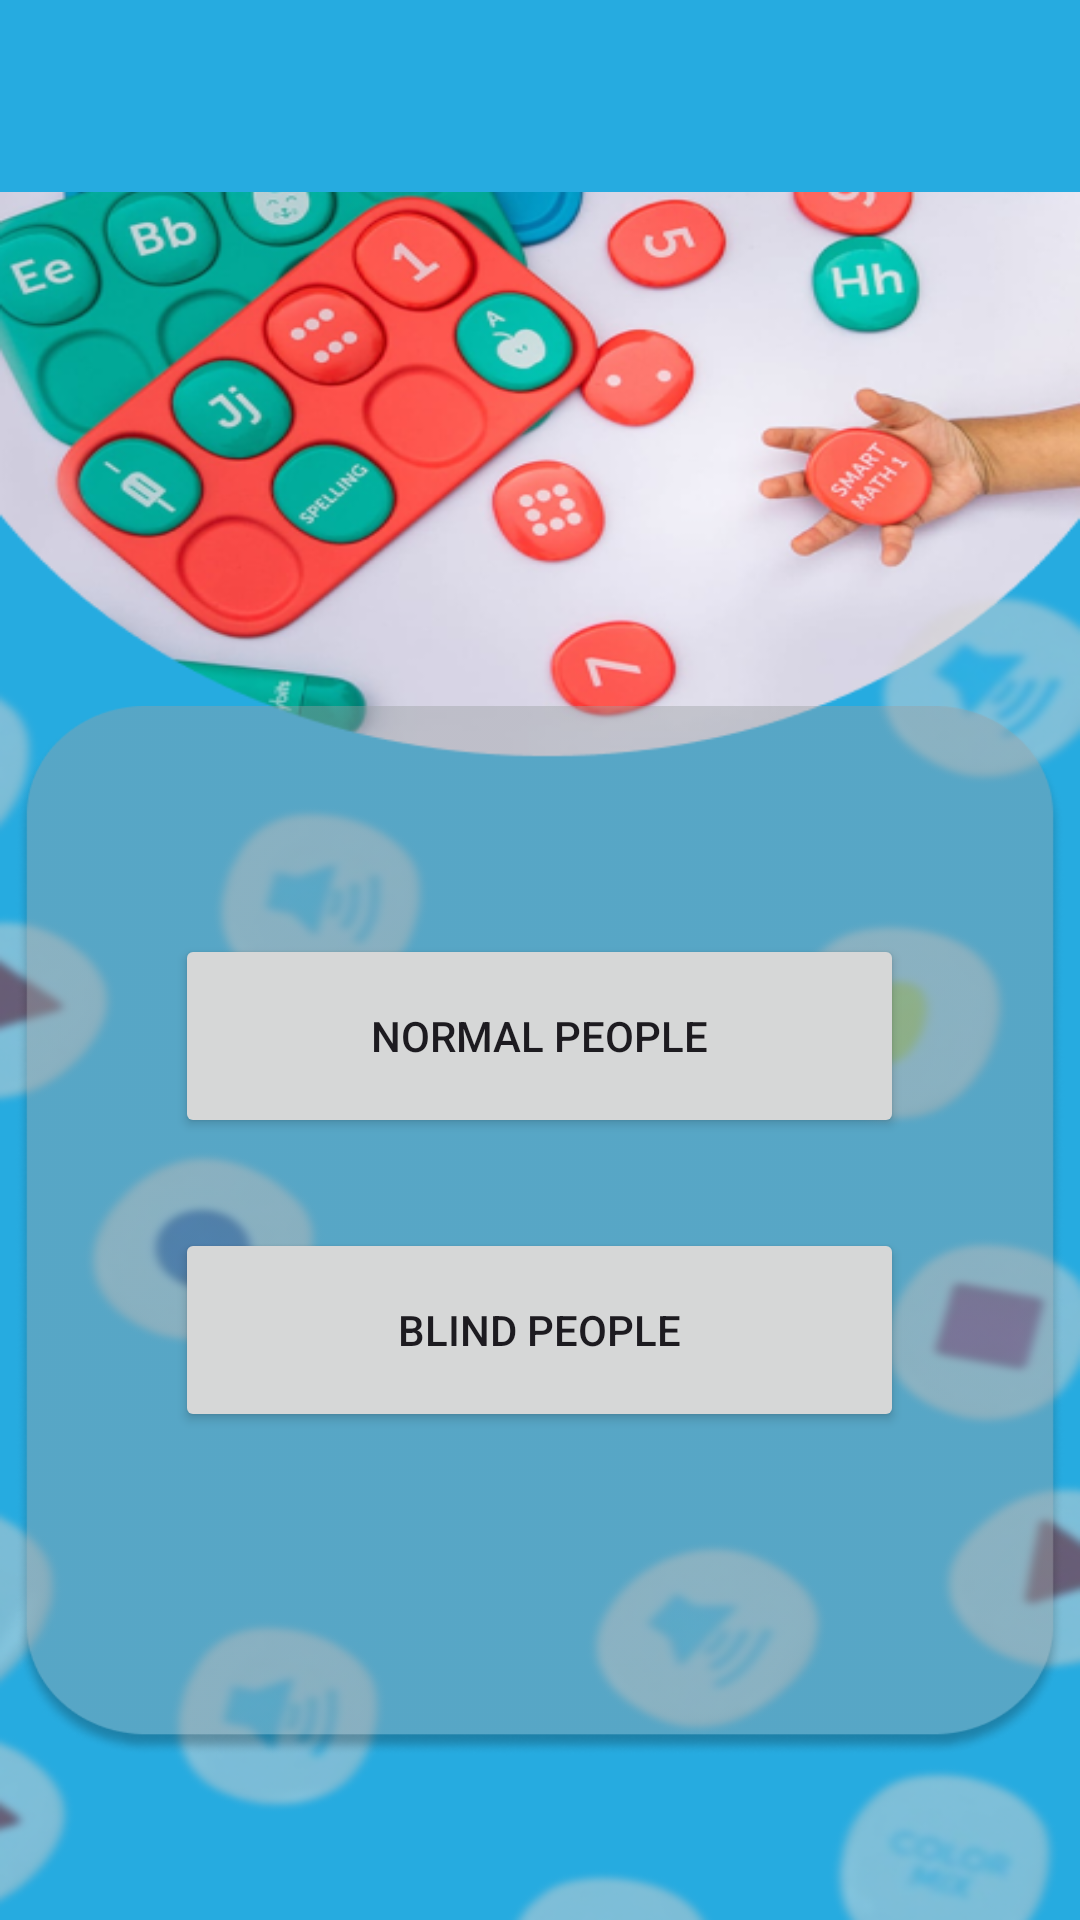

Android layout source for this screen:
<!-- AndroidManifest.xml: application theme Theme.Playbits4All -->
<!-- res/layout/activity_normal_and_blind.xml -->
<?xml version="1.0" encoding="utf-8"?>
<androidx.constraintlayout.widget.ConstraintLayout xmlns:android="http://schemas.android.com/apk/res/android"
    xmlns:app="http://schemas.android.com/apk/res-auto"
    xmlns:tools="http://schemas.android.com/tools"
    android:layout_width="match_parent"
    android:layout_height="match_parent"
    tools:context=".Normal_and_Blind"
    android:background="@drawable/nab_backgroud">

    <include
        android:id="@+id/include"
        layout="@layout/actionbar"
        android:layout_width="match_parent"
        android:layout_height="wrap_content"
        app:layout_constraintTop_toTopOf="parent" />

    <RelativeLayout
        android:layout_width="350dp"
        android:layout_height="350dp"
        android:layout_marginTop="152dp"
        android:background="@drawable/bigbox"
        android:orientation="vertical"
        android:padding="16dp"
        app:layout_constraintBottom_toBottomOf="parent"
        app:layout_constraintEnd_toEndOf="parent"
        app:layout_constraintHorizontal_bias="0.491"
        app:layout_constraintStart_toStartOf="parent"
        app:layout_constraintTop_toBottomOf="@id/include"
        app:layout_constraintVertical_bias="0.26">


        <Button
            android:id="@+id/normal_one"
            android:layout_width="243dp"
            android:layout_height="68dp"
            android:layout_alignParentTop="true"
            android:layout_centerInParent="true"
            android:layout_marginTop="60dp"
            android:text="Normal People"
            app:rippleColor="#039BE5" />

        <Button
            android:id="@+id/blind_two"
            android:layout_width="243dp"
            android:layout_height="68dp"
            android:layout_below="@+id/normal_one"
            android:layout_centerHorizontal="true"
            android:layout_centerVertical="true"
            android:layout_marginTop="30dp"
            android:text="Blind People" />


    </RelativeLayout>


</androidx.constraintlayout.widget.ConstraintLayout>
<!-- res/layout/actionbar.xml (included above) -->
<?xml version="1.0" encoding="utf-8"?>
<androidx.appcompat.widget.Toolbar xmlns:android="http://schemas.android.com/apk/res/android"
    android:id="@+id/toolbar"
    android:layout_width="match_parent"
    android:layout_height="80dp"
    android:background="@color/blue"
    android:elevation="4dp"
    android:theme="@style/ThemeOverlay.AppCompat.Dark.ActionBar">

    <RelativeLayout
        android:layout_width="match_parent"
        android:layout_height="match_parent"
        android:layout_marginEnd="20sp">

        <ImageButton
            android:id="@+id/btn_back"
            android:layout_width="30dp"
            android:layout_height="30dp"
            android:layout_alignParentStart="true"
            android:layout_centerVertical="true"
            android:scaleType="fitXY"
            android:background="?attr/selectableItemBackgroundBorderless"
            android:src="@drawable/ic_arrow_back" />

        <TextView
            android:id="@+id/toolbar_title"
            android:layout_width="wrap_content"
            android:layout_height="wrap_content"
            android:layout_centerInParent="true"
            android:textColor="@android:color/white"
            android:textSize="30dp"
            android:textStyle="bold" />

        <ImageButton
            android:id="@+id/btn_settings"
            android:layout_width="wrap_content"
            android:layout_height="wrap_content"
            android:layout_alignParentEnd="true"
            android:layout_centerVertical="true"
            android:background="?attr/selectableItemBackgroundBorderless"
            android:src="@drawable/ic_settings" />

    </RelativeLayout>

</androidx.appcompat.widget.Toolbar>
<!-- resources referenced by this layout -->
<resources>
  <color name="blue">#26ABE0</color>
  <!-- drawable bigbox: png bitmap (drawable, 27127 bytes) -->
  <!-- drawable nab_backgroud: png bitmap (drawable, 285746 bytes) -->
  <style name="Theme.Playbits4All" parent="Base.Theme.Playbits4All" />
  <style name="Base.Theme.Playbits4All" parent="Theme.Material3.DayNight.NoActionBar">
          
           <item name="colorPrimary">@color/navigation</item>
      </style>
  <color name="navigation">#5CCAF6</color>
</resources>
